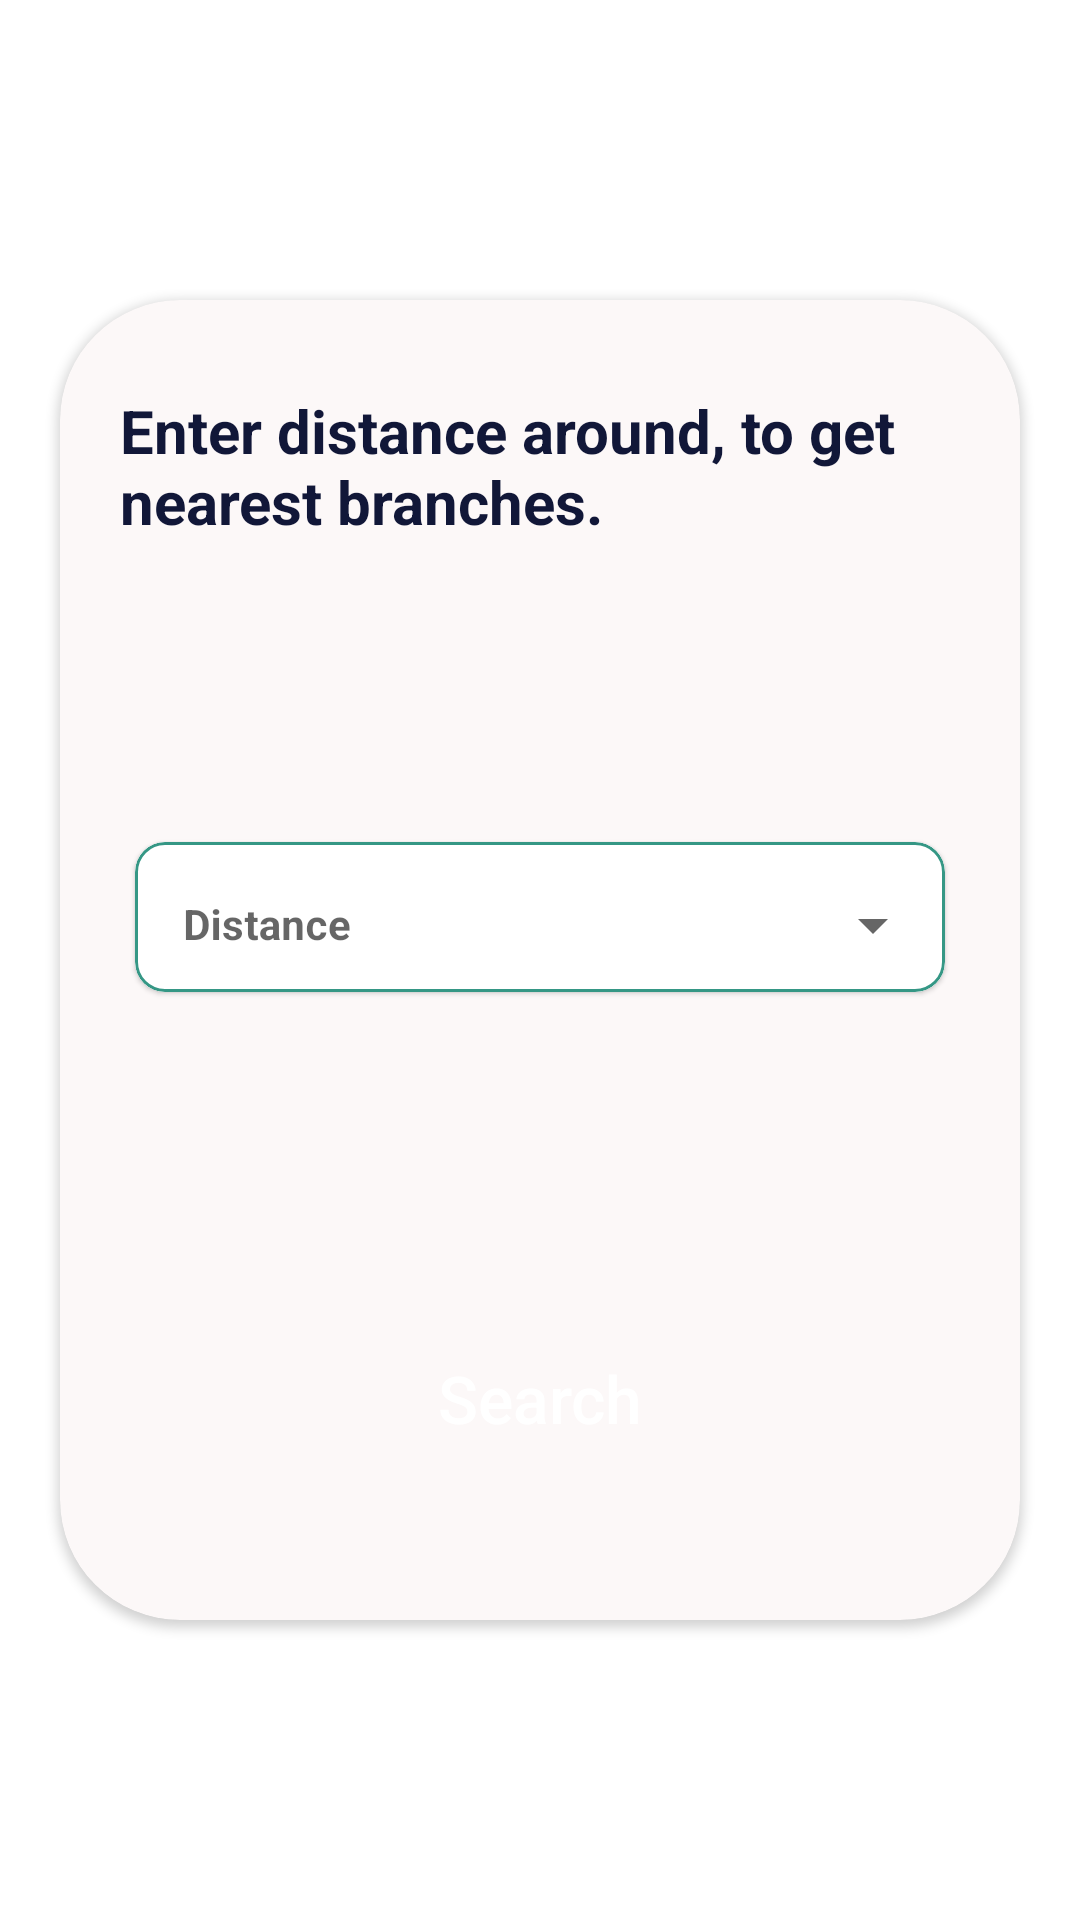

Layout XML and referenced resources for this Android screen:
<!-- AndroidManifest.xml: application theme Theme.Bank -->
<!-- res/layout/fragment_booking.xml -->
<?xml version="1.0" encoding="utf-8"?>
<androidx.constraintlayout.widget.ConstraintLayout xmlns:android="http://schemas.android.com/apk/res/android"
    xmlns:tools="http://schemas.android.com/tools"
    android:layout_width="match_parent"
    android:layout_height="match_parent"
    xmlns:app="http://schemas.android.com/apk/res-auto"
    android:background="@drawable/background"
    tools:context=".ui.bank.booking.BookingFragment">

    <androidx.cardview.widget.CardView
        android:layout_width="match_parent"
        android:layout_height="match_parent"
        android:layout_marginHorizontal="20dp"
        android:layout_marginVertical="100dp"
        android:backgroundTint="@color/beige"
        app:cardCornerRadius="40dp">

        <androidx.constraintlayout.widget.ConstraintLayout
            android:layout_width="match_parent"
            android:layout_height="match_parent">

            <TextView
                android:id="@+id/txt"
                android:layout_width="wrap_content"
                android:layout_height="wrap_content"
                android:paddingHorizontal="20sp"
                android:layout_marginTop="30dp"
                app:layout_constraintStart_toStartOf="parent"
                app:layout_constraintEnd_toEndOf="parent"
                app:layout_constraintTop_toTopOf="parent"
                android:textStyle="bold"
                android:text="Enter distance around, to get nearest branches."
                android:textColor="@color/dark"
                android:textSize="20sp"
                />

            <com.google.android.material.card.MaterialCardView
                android:id="@+id/card1"
                android:layout_width="0dp"
                android:layout_height="50sp"
                android:layout_marginHorizontal="25sp"
                android:layout_marginTop="100sp"
                android:paddingHorizontal="20sp"
                app:cardCornerRadius="10sp"
                app:layout_constraintEnd_toEndOf="parent"
                app:layout_constraintStart_toStartOf="parent"
                app:layout_constraintTop_toBottomOf="@id/txt"
                app:strokeColor="@color/green"
                app:strokeWidth="1dp">

                <androidx.constraintlayout.widget.ConstraintLayout
                    android:layout_width="match_parent"
                    android:layout_height="match_parent">




                    <com.google.android.material.textfield.TextInputLayout
                        style="@style/Widget.MaterialComponents.TextInputLayout.OutlinedBox.Dense.ExposedDropdownMenu"
                        android:layout_width="0dp"
                        android:layout_height="match_parent"
                        android:background="@color/white"
                        android:hint="Distance"
                        app:boxStrokeWidth="0sp"
                        app:layout_constraintEnd_toEndOf="parent"
                        app:layout_constraintStart_toStartOf="parent">

                        <AutoCompleteTextView
                            android:id="@+id/dist_edit"
                            android:layout_width="match_parent"
                            android:layout_height="match_parent"
                            android:inputType="none"
                            android:text=""
                            android:textColor="@color/black"
                            android:textSize="14sp"
                            android:textStyle="bold" />


                    </com.google.android.material.textfield.TextInputLayout>


                </androidx.constraintlayout.widget.ConstraintLayout>
            </com.google.android.material.card.MaterialCardView>





            <Button
                android:id="@+id/atm_search"
                android:layout_width="wrap_content"
                android:layout_height="wrap_content"
                android:textAllCaps="false"
                android:background="@drawable/btn"
                android:text="Search"
                android:textColor="@color/white"
                android:textSize="22sp"
                android:textColorHighlight="@color/white"
                app:backgroundTint="@color/green"
                android:layout_marginBottom="50dp"
                android:layout_gravity="center"
                app:layout_constraintStart_toStartOf="parent"
                app:layout_constraintEnd_toEndOf="parent"
                app:layout_constraintBottom_toBottomOf="parent"
                />

        </androidx.constraintlayout.widget.ConstraintLayout>





    </androidx.cardview.widget.CardView>





</androidx.constraintlayout.widget.ConstraintLayout>
<!-- resources referenced by this layout -->
<resources>
  <color name="beige">#FCF8F8</color>
  <color name="black">#FF000000</color>
  <color name="dark">#111738</color>
  <color name="green">#359785</color>
  <color name="white">#FFFFFFFF</color>
  <style name="Theme.Bank" parent="Theme.MaterialComponents.DayNight.NoActionBar">
          
          <item name="colorPrimary">@color/purple_500</item>
          <item name="colorPrimaryVariant">@color/purple_700</item>
          <item name="colorOnPrimary">@color/white</item>
          
          <item name="colorSecondary">@color/teal_200</item>
          <item name="colorSecondaryVariant">@color/teal_700</item>
          <item name="colorOnSecondary">@color/black</item>
          
          <item name="android:statusBarColor" tools:targetApi="l">?attr/colorPrimaryVariant</item>
          
      </style>
  <color name="purple_500">#FF6200EE</color>
  <color name="purple_700">#FF3700B3</color>
  <color name="teal_200">#FF03DAC5</color>
  <color name="teal_700">#FF018786</color>
</resources>
